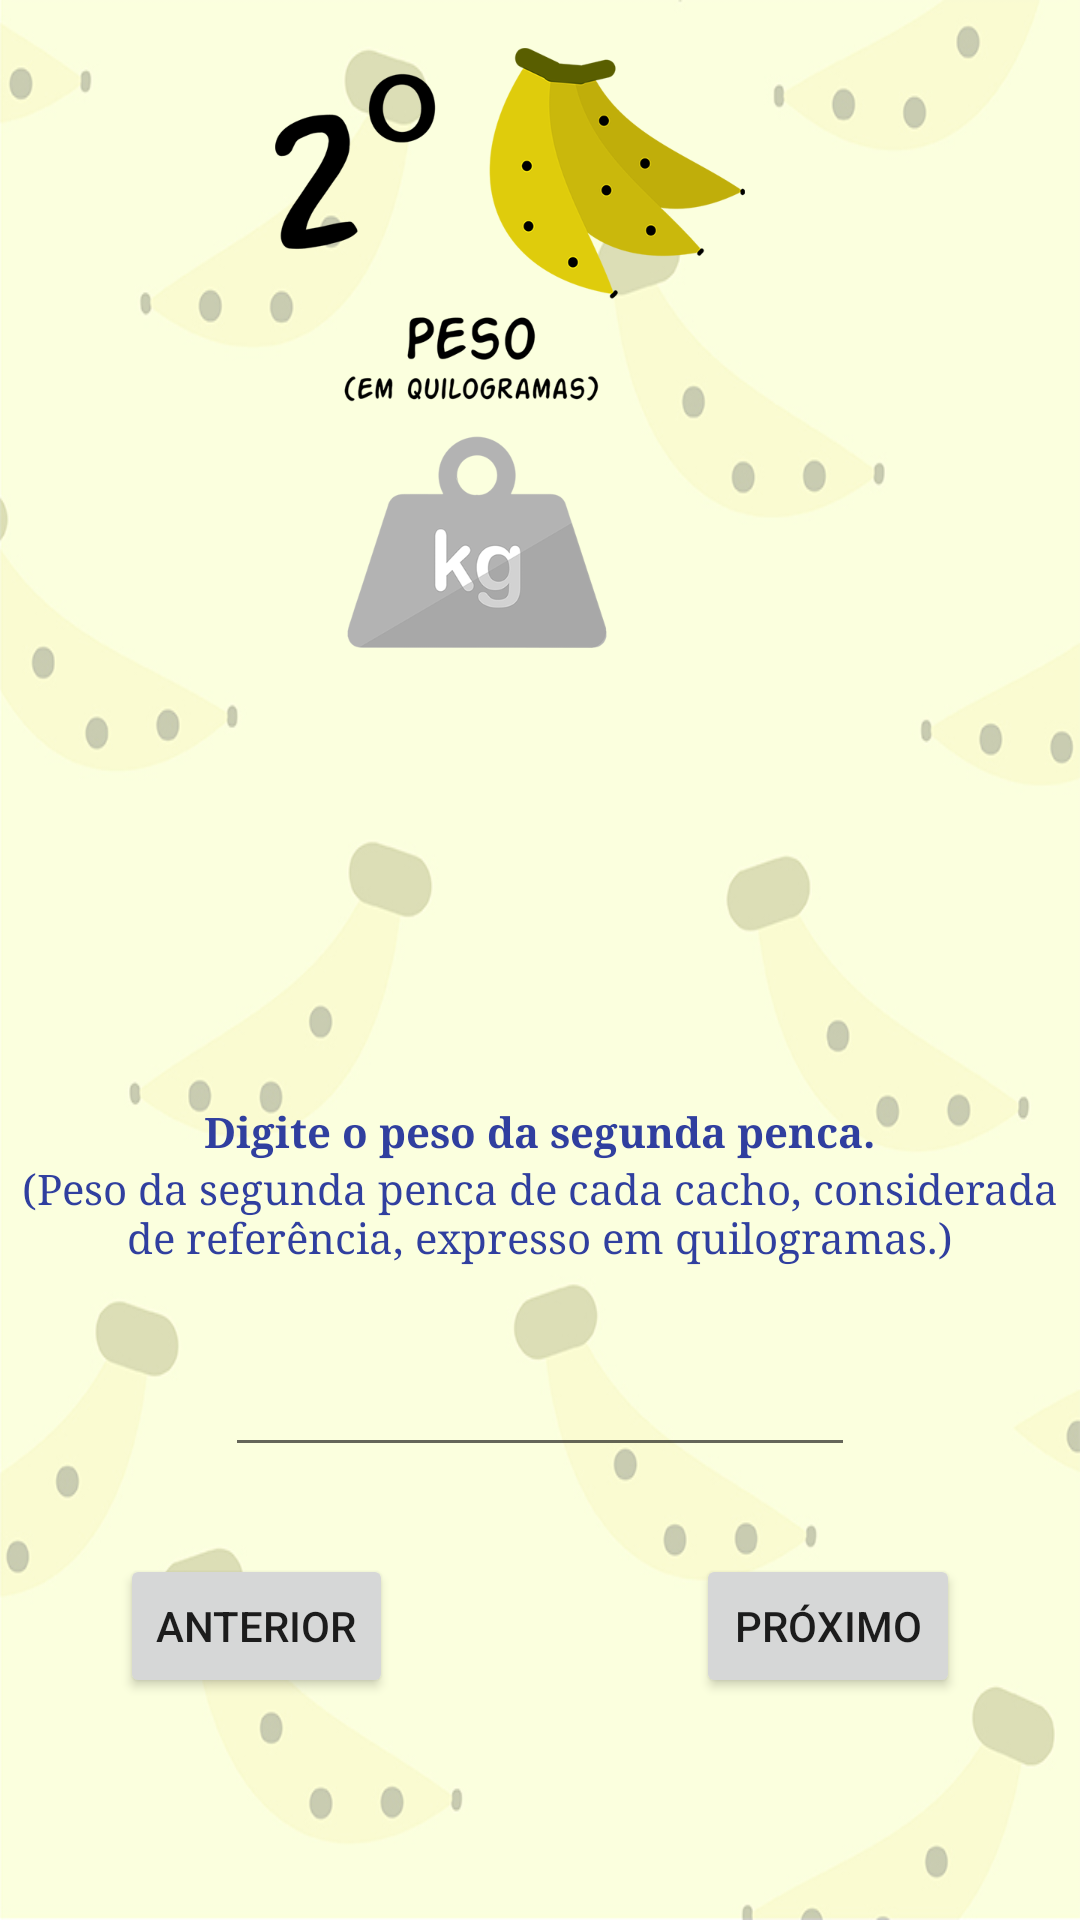

This screen was rendered from an Android layout file. Write that file and the resources it references.
<!-- AndroidManifest.xml: application theme AppTheme -->
<!-- res/layout/activity_psp.xml -->
<?xml version="1.0" encoding="utf-8"?>
<RelativeLayout
    xmlns:android="http://schemas.android.com/apk/res/android"
    xmlns:app="http://schemas.android.com/apk/res-auto"
    xmlns:tools="http://schemas.android.com/tools"
    android:layout_width="match_parent"
    android:layout_height="match_parent"
    android:background="@drawable/background"
    tools:context="com.emakers.tombanana.PspActivity">
    <ImageView
        android:id="@+id/image_psp"
        android:layout_width="300dp"
        android:layout_height="200dp"
        app:srcCompat="@drawable/pesosegundapenca"
        android:layout_alignParentTop="true"
        android:layout_alignRight="@+id/btn_psp"
        android:layout_alignEnd="@+id/btn_psp"
        android:layout_marginTop="16dp" />
    <Button
        android:id="@+id/btn_psp"
        android:layout_width="wrap_content"
        android:layout_height="wrap_content"
        android:text="Próximo"
        tools:layout_editor_absoluteX="147dp"
        tools:layout_editor_absoluteY="230dp"
        android:layout_marginRight="40dp"
        android:layout_marginEnd="40dp"
        android:layout_alignBaseline="@+id/btn_psp_ant"
        android:layout_alignBottom="@+id/btn_psp_ant"
        android:layout_alignParentRight="true"
        android:layout_alignParentEnd="true" />

    <Button
        android:id="@+id/btn_psp_ant"
        android:layout_width="wrap_content"
        android:layout_height="wrap_content"
        android:text="Anterior"
        android:layout_marginLeft="40dp"
        android:layout_marginStart="40dp"
        android:layout_marginBottom="74dp"
        android:layout_alignParentBottom="true"
        android:layout_alignParentLeft="true"
        android:layout_alignParentStart="true" />

    <TextView
        android:id="@+id/textView_psp"
        android:layout_width="wrap_content"
        android:layout_height="wrap_content"
        android:text="Digite o peso da segunda penca."
        android:gravity="center"
        android:textStyle="bold"
        android:textColor="@color/colorPrimaryDark"
        android:typeface="serif"
        android:layout_above="@+id/textView"
        android:layout_centerHorizontal="true" />

    <EditText
        android:id="@+id/editText_psp"
        android:layout_width="wrap_content"
        android:layout_height="wrap_content"
        android:ems="10"
        android:inputType="numberDecimal"
        android:layout_above="@+id/btn_psp"
        android:layout_centerHorizontal="true"
        android:layout_marginBottom="29dp" />

    <TextView
        android:id="@+id/textView"
        android:layout_width="wrap_content"
        android:layout_height="wrap_content"
        android:text="(Peso da segunda penca de cada cacho, considerada de referência, expresso em quilogramas.)"
        android:gravity="center"
        android:typeface="serif"
        android:textColor="@color/colorPrimaryDark"
        android:layout_above="@+id/editText_psp"
        android:layout_alignParentLeft="true"
        android:layout_alignParentStart="true"
        android:layout_marginBottom="26dp" />
</RelativeLayout>
<!-- resources referenced by this layout -->
<resources>
  <color name="colorPrimaryDark">#303F9F</color>
  <!-- drawable background: jpg bitmap (drawable, 114062 bytes) -->
  <!-- drawable pesosegundapenca: png bitmap (drawable, 83786 bytes) -->
  <style name="AppTheme" parent="Theme.AppCompat.Light.DarkActionBar">
          
          <item name="colorPrimary">@color/yellow</item>
          <item name="colorPrimaryDark">@color/black</item>
          <item name="colorAccent">@color/black</item>
          <item name="windowActionBar">false</item>
          <item name="windowNoTitle">true</item>
      </style>
  <color name="yellow">#E3D10C</color>
  <color name="black">#000000</color>
</resources>
